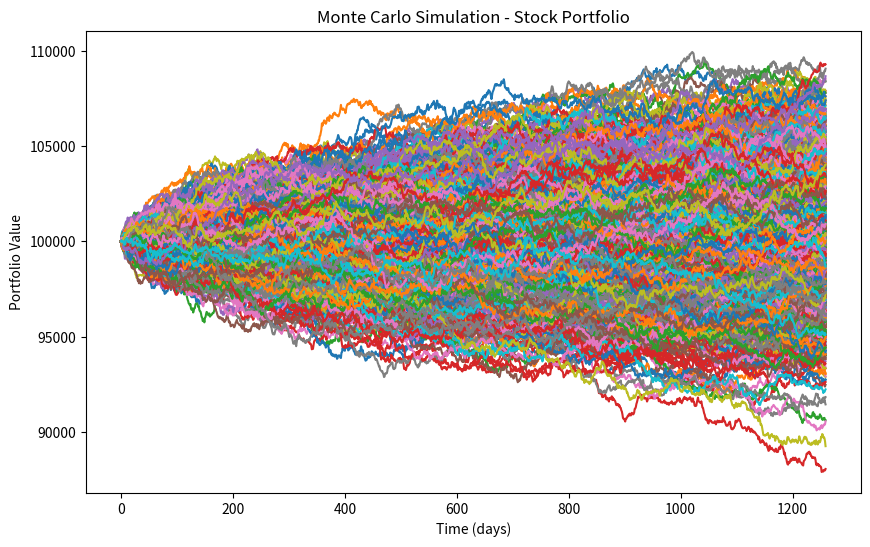

This chart was generated by the following Python code:
import numpy as np
import matplotlib.pyplot as plt

# Set the random seed for reproducibility
np.random.seed(42)

# Define the initial portfolio value and time horizon
initial_portfolio_value = 100000
time_horizon = 5  # in years

# Define the expected annual return and standard deviation of the stock portfolio
expected_return = 0.001
volatility = 0.015

# Calculate the daily return and annualized volatility
daily_return = np.log(1 + expected_return) / 252
annualized_volatility = volatility / np.sqrt(252)

# Define the number of simulations
num_simulations = 1000

# Generate the stock price scenarios using the Monte Carlo simulation
stock_prices = np.zeros((time_horizon * 252, num_simulations))
stock_prices[0] = initial_portfolio_value

for i in range(1, time_horizon * 252):
    random_returns = np.random.normal(daily_return, annualized_volatility, num_simulations)
    stock_prices[i] = stock_prices[i-1] * np.exp(random_returns)

# Plot the simulation results
plt.figure(figsize=(10, 6))
plt.plot(stock_prices)
plt.xlabel('Time (days)')
plt.ylabel('Portfolio Value')
plt.title('Monte Carlo Simulation - Stock Portfolio')
plt.show()
print("Done")